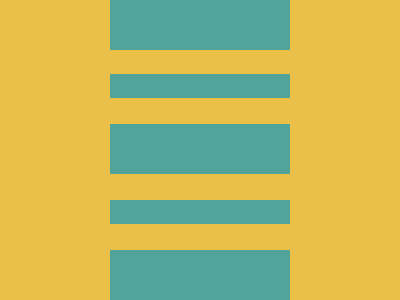

Write the HTML and CSS that draws this image.

<!-- file: index.html -->
<!DOCTYPE html>
<html lang="en">
  <head>
    <meta charset="UTF-8" />
    <meta name="viewport" content="width=device-width, initial-scale=1.0" />
    <link rel="stylesheet" type="text/css" href="styles.css" />
    <title>Feb23</title>
  </head>
  <body>
    <div class="wrap">
      <div class="main"></div>
    </div>
  </body>
</html>

/* file: styles.css */
* { margin: 0; }
body {
  transform: translate(-50%, -50%);
  position: absolute;
  top: 50%;
  left: 50%;
}
.wrap {
  width: 400px;
  height: 400px;
  background: #EAC049;
  
  display: flex;
  justify-content: center;
  align-items: center;
  overflow: hidden;
}

.main {
  width: 180px;
  height: 400px;
  background: linear-gradient(#51A499 25%, #EAC049 25%, #EAC049 31%, #51A499 31%, #51A499 37%, #EAC049 37%, #EAC049 43.5%, #51A499 43.5%, #51A499 56%, #EAC049 56%, #EAC049 62.5%, #51A499 62.5%, #51A499 68.5%, #EAC049 68.5%, #EAC049 75%, #51A499 75%);
}
